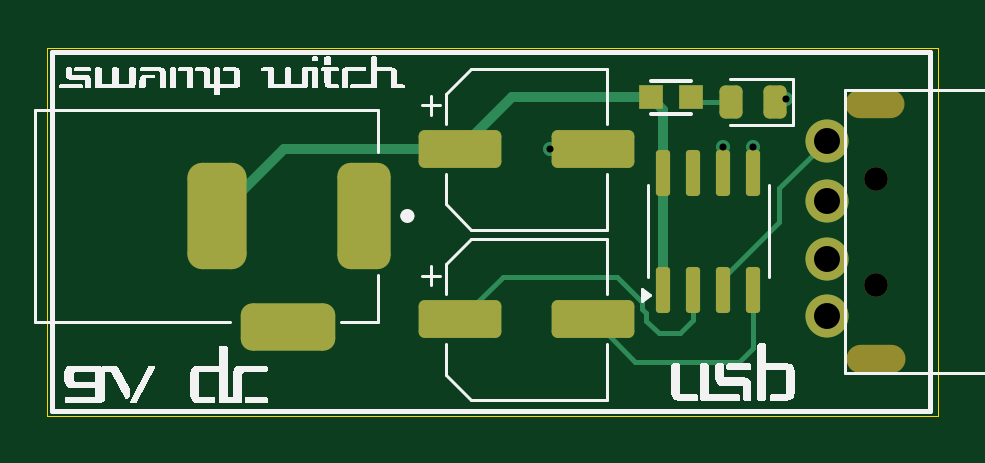
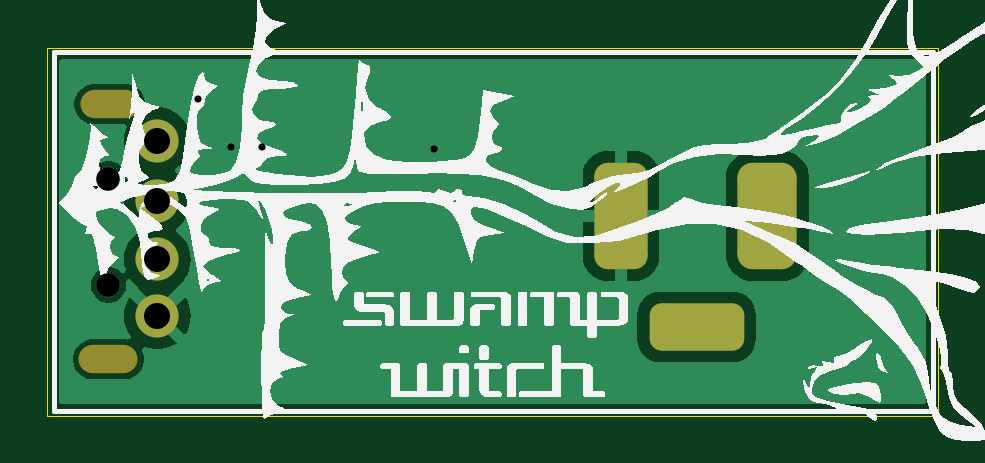
Circuit board: 10 layer files. Board 37.7 x 15.6 mm.
- bottom_copper: usb-power-B_Cu.gbr (17285 bytes)
- bottom_mask: usb-power-B_Mask.gbr (1731 bytes)
- paste: usb-power-B_Paste.gbr (456 bytes)
- bottom_silk: usb-power-B_Silkscreen.gbr (47776 bytes)
- outline: usb-power-Edge_Cuts.gbr (613 bytes)
- top_copper: usb-power-F_Cu.gbr (5435 bytes)
- top_mask: usb-power-F_Mask.gbr (2584 bytes)
- paste: usb-power-F_Paste.gbr (1854 bytes)
- top_silk: usb-power-F_Silkscreen.gbr (22440 bytes)
- drill: usb-power.drl (981 bytes)

=== bottom_copper: usb-power-B_Cu.gbr (17285 bytes, source omitted) ===
=== bottom_mask: usb-power-B_Mask.gbr (1731 bytes, source withheld) ===
=== paste: usb-power-B_Paste.gbr ===
%TF.GenerationSoftware,KiCad,Pcbnew,8.0.2-1*%
%TF.CreationDate,2024-09-02T18:13:03-04:00*%
%TF.ProjectId,usb-power,7573622d-706f-4776-9572-2e6b69636164,rev?*%
%TF.SameCoordinates,Original*%
%TF.FileFunction,Paste,Bot*%
%TF.FilePolarity,Positive*%
%FSLAX46Y46*%
G04 Gerber Fmt 4.6, Leading zero omitted, Abs format (unit mm)*
G04 Created by KiCad (PCBNEW 8.0.2-1) date 2024-09-02 18:13:03*
%MOMM*%
%LPD*%
G01*
G04 APERTURE LIST*
G04 APERTURE END LIST*
M02*

=== bottom_silk: usb-power-B_Silkscreen.gbr (47776 bytes, source omitted) ===
=== outline: usb-power-Edge_Cuts.gbr ===
%TF.GenerationSoftware,KiCad,Pcbnew,8.0.2-1*%
%TF.CreationDate,2024-09-02T18:13:03-04:00*%
%TF.ProjectId,usb-power,7573622d-706f-4776-9572-2e6b69636164,rev?*%
%TF.SameCoordinates,Original*%
%TF.FileFunction,Profile,NP*%
%FSLAX46Y46*%
G04 Gerber Fmt 4.6, Leading zero omitted, Abs format (unit mm)*
G04 Created by KiCad (PCBNEW 8.0.2-1) date 2024-09-02 18:13:03*
%MOMM*%
%LPD*%
G01*
G04 APERTURE LIST*
%TA.AperFunction,Profile*%
%ADD10C,0.050000*%
%TD*%
G04 APERTURE END LIST*
D10*
X131300000Y-84900000D02*
X169000000Y-84900000D01*
X169000000Y-100500000D01*
X131300000Y-100500000D01*
X131300000Y-84900000D01*
M02*

=== top_copper: usb-power-F_Cu.gbr ===
%TF.GenerationSoftware,KiCad,Pcbnew,8.0.2-1*%
%TF.CreationDate,2024-09-02T18:13:03-04:00*%
%TF.ProjectId,usb-power,7573622d-706f-4776-9572-2e6b69636164,rev?*%
%TF.SameCoordinates,Original*%
%TF.FileFunction,Copper,L1,Top*%
%TF.FilePolarity,Positive*%
%FSLAX46Y46*%
G04 Gerber Fmt 4.6, Leading zero omitted, Abs format (unit mm)*
G04 Created by KiCad (PCBNEW 8.0.2-1) date 2024-09-02 18:13:03*
%MOMM*%
%LPD*%
G01*
G04 APERTURE LIST*
G04 Aperture macros list*
%AMRoundRect*
0 Rectangle with rounded corners*
0 $1 Rounding radius*
0 $2 $3 $4 $5 $6 $7 $8 $9 X,Y pos of 4 corners*
0 Add a 4 corners polygon primitive as box body*
4,1,4,$2,$3,$4,$5,$6,$7,$8,$9,$2,$3,0*
0 Add four circle primitives for the rounded corners*
1,1,$1+$1,$2,$3*
1,1,$1+$1,$4,$5*
1,1,$1+$1,$6,$7*
1,1,$1+$1,$8,$9*
0 Add four rect primitives between the rounded corners*
20,1,$1+$1,$2,$3,$4,$5,0*
20,1,$1+$1,$4,$5,$6,$7,0*
20,1,$1+$1,$6,$7,$8,$9,0*
20,1,$1+$1,$8,$9,$2,$3,0*%
G04 Aperture macros list end*
%TA.AperFunction,ComponentPad*%
%ADD10C,1.824000*%
%TD*%
%TA.AperFunction,ComponentPad*%
%ADD11RoundRect,0.562500X-0.562500X1.687500X-0.562500X-1.687500X0.562500X-1.687500X0.562500X1.687500X0*%
%TD*%
%TA.AperFunction,ComponentPad*%
%ADD12RoundRect,0.500000X1.500000X0.500000X-1.500000X0.500000X-1.500000X-0.500000X1.500000X-0.500000X0*%
%TD*%
%TA.AperFunction,ComponentPad*%
%ADD13RoundRect,0.625000X0.625000X-1.625000X0.625000X1.625000X-0.625000X1.625000X-0.625000X-1.625000X0*%
%TD*%
%TA.AperFunction,SMDPad,CuDef*%
%ADD14RoundRect,0.243750X0.243750X0.456250X-0.243750X0.456250X-0.243750X-0.456250X0.243750X-0.456250X0*%
%TD*%
%TA.AperFunction,SMDPad,CuDef*%
%ADD15RoundRect,0.250000X-1.500000X-0.550000X1.500000X-0.550000X1.500000X0.550000X-1.500000X0.550000X0*%
%TD*%
%TA.AperFunction,SMDPad,CuDef*%
%ADD16R,1.000000X1.000000*%
%TD*%
%TA.AperFunction,SMDPad,CuDef*%
%ADD17RoundRect,0.150000X0.150000X-0.825000X0.150000X0.825000X-0.150000X0.825000X-0.150000X-0.825000X0*%
%TD*%
%TA.AperFunction,ViaPad*%
%ADD18C,0.600000*%
%TD*%
%TA.AperFunction,Conductor*%
%ADD19C,0.200000*%
%TD*%
%TA.AperFunction,Conductor*%
%ADD20C,0.406400*%
%TD*%
G04 APERTURE END LIST*
D10*
%TO.P,J2,1,VBUS*%
%TO.N,+5V*%
X164326400Y-88839200D03*
%TO.P,J2,2,D-*%
%TO.N,unconnected-(J2-D--Pad2)*%
X164326400Y-91379200D03*
%TO.P,J2,3,D+*%
%TO.N,unconnected-(J2-D+-Pad3)*%
X164326400Y-93868400D03*
%TO.P,J2,4,GND*%
%TO.N,GND*%
X164326400Y-96256000D03*
%TD*%
D11*
%TO.P,J1,1*%
%TO.N,GND*%
X144706750Y-92031750D03*
D12*
%TO.P,J1,2*%
%TO.N,N/C*%
X141506750Y-96731750D03*
D13*
%TO.P,J1,3*%
%TO.N,+9V*%
X138506750Y-92031750D03*
%TD*%
D14*
%TO.P,D1,1,K*%
%TO.N,GND*%
X162137500Y-87200000D03*
%TO.P,D1,2,A*%
%TO.N,Net-(D1-A)*%
X160262500Y-87200000D03*
%TD*%
D15*
%TO.P,C4,1*%
%TO.N,Net-(U3-CAP+)*%
X148800000Y-96400000D03*
%TO.P,C4,2*%
%TO.N,Net-(U3-CAP-)*%
X154400000Y-96400000D03*
%TD*%
D16*
%TO.P,R3,1*%
%TO.N,Net-(D1-A)*%
X158550000Y-87000000D03*
%TO.P,R3,2*%
%TO.N,+9V*%
X156850000Y-87000000D03*
%TD*%
D17*
%TO.P,U3,1,BOOST*%
%TO.N,+9V*%
X157390000Y-95150000D03*
%TO.P,U3,2,CAP+*%
%TO.N,Net-(U3-CAP+)*%
X158660000Y-95150000D03*
%TO.P,U3,3,GND*%
%TO.N,+5V*%
X159930000Y-95150000D03*
%TO.P,U3,4,CAP-*%
%TO.N,Net-(U3-CAP-)*%
X161200000Y-95150000D03*
%TO.P,U3,5,VOUT*%
%TO.N,GND*%
X161200000Y-90200000D03*
%TO.P,U3,6,LV*%
X159930000Y-90200000D03*
%TO.P,U3,7,OSC*%
%TO.N,unconnected-(U3-OSC-Pad7)*%
X158660000Y-90200000D03*
%TO.P,U3,8,V+*%
%TO.N,+9V*%
X157390000Y-90200000D03*
%TD*%
D15*
%TO.P,C5,1*%
%TO.N,+9V*%
X148800000Y-89200000D03*
%TO.P,C5,2*%
%TO.N,GND*%
X154400000Y-89200000D03*
%TD*%
D18*
%TO.N,GND*%
X152600000Y-89200000D03*
X159900000Y-89100000D03*
X161200000Y-89100000D03*
X162600000Y-87100000D03*
%TD*%
D19*
%TO.N,Net-(U3-CAP-)*%
X161200000Y-97600000D02*
X161200000Y-95150000D01*
X156200000Y-98200000D02*
X160600000Y-98200000D01*
X160600000Y-98200000D02*
X161200000Y-97600000D01*
X154400000Y-96400000D02*
X156200000Y-98200000D01*
D20*
%TO.N,+9V*%
X151000000Y-87000000D02*
X148800000Y-89200000D01*
X157390000Y-95150000D02*
X157390000Y-90200000D01*
X156850000Y-87000000D02*
X151000000Y-87000000D01*
X157390000Y-87540000D02*
X156850000Y-87000000D01*
X157390000Y-90200000D02*
X157390000Y-87540000D01*
X141338500Y-89200000D02*
X148800000Y-89200000D01*
X138506750Y-92031750D02*
X141338500Y-89200000D01*
%TO.N,GND*%
X159930000Y-90200000D02*
X159930000Y-89130000D01*
X154400000Y-89200000D02*
X152600000Y-89200000D01*
X162500000Y-87200000D02*
X162600000Y-87100000D01*
X159930000Y-89130000D02*
X159900000Y-89100000D01*
X161200000Y-90200000D02*
X161200000Y-89100000D01*
X162137500Y-87200000D02*
X162500000Y-87200000D01*
D19*
%TO.N,+5V*%
X162300000Y-92300000D02*
X159930000Y-94670000D01*
X162300000Y-90865600D02*
X162300000Y-92300000D01*
X159930000Y-94670000D02*
X159930000Y-95150000D01*
X164326400Y-88839200D02*
X162300000Y-90865600D01*
%TO.N,Net-(D1-A)*%
X158750000Y-87200000D02*
X158550000Y-87000000D01*
X160262500Y-87200000D02*
X158750000Y-87200000D01*
%TO.N,Net-(U3-CAP+)*%
X158660000Y-96440000D02*
X158100000Y-97000000D01*
X156500000Y-95665256D02*
X155434744Y-94600000D01*
X157200000Y-97000000D02*
X156675000Y-96475000D01*
X155434744Y-94600000D02*
X150600000Y-94600000D01*
X156500000Y-95950000D02*
X156500000Y-95665256D01*
X150600000Y-94600000D02*
X148800000Y-96400000D01*
X156675000Y-96125000D02*
X156500000Y-95950000D01*
X158100000Y-97000000D02*
X157200000Y-97000000D01*
X158660000Y-95150000D02*
X158660000Y-96440000D01*
X156675000Y-96475000D02*
X156675000Y-96125000D01*
%TD*%
M02*

=== top_mask: usb-power-F_Mask.gbr (2584 bytes, source withheld) ===
=== paste: usb-power-F_Paste.gbr (1854 bytes, source withheld) ===
=== top_silk: usb-power-F_Silkscreen.gbr (22440 bytes, source omitted) ===
=== drill: usb-power.drl ===
M48
; DRILL file {KiCad 8.0.2-1} date 2024-09-02T18:13:00-0400
; FORMAT={3:3/ absolute / metric / suppress leading zeros}
; #@! TF.CreationDate,2024-09-02T18:13:00-04:00
; #@! TF.GenerationSoftware,Kicad,Pcbnew,8.0.2-1
; #@! TF.FileFunction,MixedPlating,1,2
FMAT,2
METRIC,TZ
; #@! TA.AperFunction,Plated,PTH,ViaDrill
T1C0.300
; #@! TA.AperFunction,Plated,PTH,ComponentDrill
T2C0.600
; #@! TA.AperFunction,Plated,PTH,ComponentDrill
T3C1.100
; #@! TA.AperFunction,NonPlated,NPTH,ComponentDrill
T4C1.000
; #@! TA.AperFunction,NonPlated,NPTH,ComponentDrill
T5C1.200
%
G90
G05
T1
X152600Y-89200
X159900Y-89100
X161200Y-89100
X162600Y-87100
T3
X164326Y-88839
X164326Y-91379
X164326Y-93868
X164326Y-96256
T4
X166400Y-90450
X166400Y-94950
T2
G00X138507Y-93132
M15
G01X138507Y-90932
M16
G05
G00X142357Y-96732
M15
G01X140657Y-96732
M16
G05
G00X144707Y-91082
M15
G01X144707Y-92982
M16
G05
T5
G00X166999Y-87300
M15
G01X165699Y-87300
M16
G05
G00X167050Y-98100
M15
G01X165750Y-98100
M16
G05
M30

